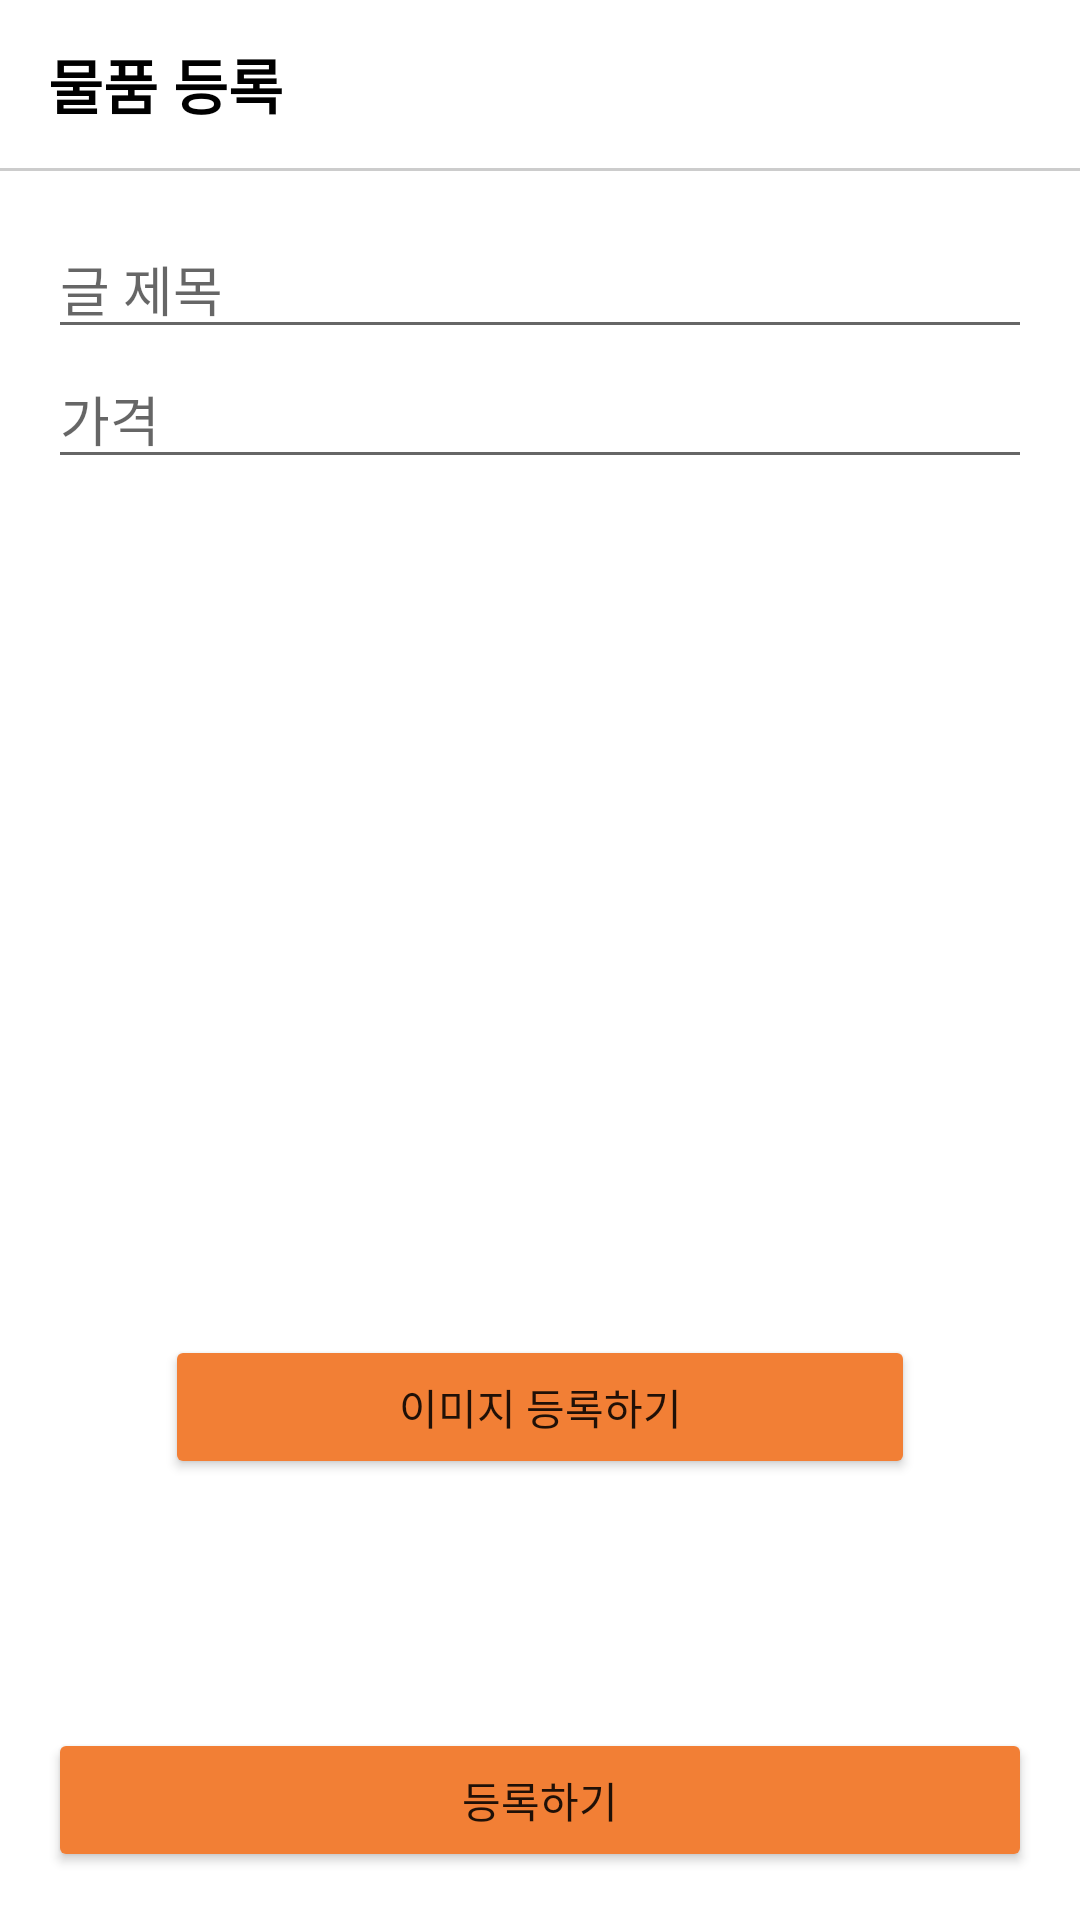

Write the Android layout XML for this screen, with the resource values it uses.
<!-- AndroidManifest.xml: application theme Theme.TradeUsedStuff -->
<!-- res/layout/activity_add_article.xml -->
<?xml version="1.0" encoding="utf-8"?>
<androidx.constraintlayout.widget.ConstraintLayout xmlns:android="http://schemas.android.com/apk/res/android"
    xmlns:app="http://schemas.android.com/apk/res-auto"
    xmlns:tools="http://schemas.android.com/tools"
    android:layout_width="match_parent"
    android:layout_height="match_parent"
    tools:context=".home.AddArticleActivity">

    <LinearLayout
        android:id="@+id/toolbarLayout"
        android:layout_width="0dp"
        android:layout_height="?attr/actionBarSize"
        android:gravity="center_vertical"
        app:layout_constraintEnd_toEndOf="parent"
        app:layout_constraintStart_toStartOf="parent"
        app:layout_constraintTop_toTopOf="parent">

        <TextView
            android:layout_width="wrap_content"
            android:layout_height="wrap_content"
            android:layout_marginStart="16dp"
            android:text="물품 등록"
            android:textColor="@color/black"
            android:textSize="20sp"
            android:textStyle="bold" />

    </LinearLayout>

    <View
        android:id="@+id/toolbarUnderLineView"
        android:layout_width="0dp"
        android:layout_height="1dp"
        android:background="@color/gray_cc"
        app:layout_constraintEnd_toEndOf="parent"
        app:layout_constraintStart_toStartOf="parent"
        app:layout_constraintTop_toBottomOf="@id/toolbarLayout" />

    <EditText
        android:id="@+id/titleEditText"
        android:layout_width="0dp"
        android:layout_height="wrap_content"
        android:layout_marginStart="16dp"
        android:layout_marginTop="16dp"
        android:layout_marginEnd="16dp"
        android:hint="글 제목"
        app:layout_constraintEnd_toEndOf="parent"
        app:layout_constraintStart_toStartOf="parent"
        app:layout_constraintTop_toBottomOf="@id/toolbarUnderLineView" />

    <EditText
        android:id="@+id/priceEditText"
        android:layout_width="0dp"
        android:layout_height="wrap_content"
        android:layout_marginStart="16dp"
        android:layout_marginEnd="16dp"
        android:hint="가격"
        app:layout_constraintEnd_toEndOf="parent"
        app:layout_constraintStart_toStartOf="parent"
        app:layout_constraintTop_toBottomOf="@id/titleEditText" />

    <Button
        android:id="@+id/imageAddButton"
        app:layout_constraintTop_toBottomOf="@id/photoImageView"
        app:layout_constraintStart_toStartOf="@id/photoImageView"
        app:layout_constraintEnd_toEndOf="@id/photoImageView"
        android:layout_width="0dp"
        android:backgroundTint="@color/orange"
        android:text="이미지 등록하기"
        android:layout_height="wrap_content" />

    <ImageView
        android:id="@+id/photoImageView"
        app:layout_constraintTop_toTopOf="parent"
        app:layout_constraintBottom_toBottomOf="parent"
        app:layout_constraintStart_toStartOf="parent"
        app:layout_constraintEnd_toEndOf="parent"
        android:layout_width="250dp"
        android:layout_height="250dp"/>

    <Button
        android:id="@+id/submitButton"
        android:layout_width="0dp"
        android:layout_height="wrap_content"
        android:layout_marginStart="16dp"
        android:layout_marginEnd="16dp"
        android:layout_marginBottom="16dp"
        android:backgroundTint="@color/orange"
        android:text="등록하기"
        app:layout_constraintBottom_toBottomOf="parent"
        app:layout_constraintEnd_toEndOf="parent"
        app:layout_constraintStart_toStartOf="parent" />

    <ProgressBar
        android:id="@+id/progressBar"
        app:layout_constraintTop_toTopOf="parent"
        app:layout_constraintBottom_toBottomOf="parent"
        app:layout_constraintStart_toStartOf="parent"
        app:layout_constraintEnd_toEndOf="parent"
        android:visibility="gone"
        tools:visibility="visible"
        android:layout_width="wrap_content"
        android:layout_height="wrap_content"/>

</androidx.constraintlayout.widget.ConstraintLayout>
<!-- resources referenced by this layout -->
<resources>
  <color name="black">#FF000000</color>
  <color name="gray_cc">#CCCCCC</color>
  <color name="orange">#f27f35</color>
  <style name="Theme.TradeUsedStuff" parent="Theme.MaterialComponents.Light.NoActionBar">
          
          <item name="colorPrimary">@color/purple_500</item>
          <item name="colorPrimaryVariant">@color/purple_700</item>
          <item name="colorOnPrimary">@color/white</item>
          
          <item name="colorSecondary">@color/teal_200</item>
          <item name="colorSecondaryVariant">@color/teal_700</item>
          <item name="colorOnSecondary">@color/black</item>
          
          <item name="android:statusBarColor" tools:targetApi="l">?attr/colorPrimaryVariant</item>
          
      </style>
  <color name="purple_500">#FF6200EE</color>
  <color name="purple_700">#FF3700B3</color>
  <color name="white">#ffffff</color>
  <color name="teal_200">#FF03DAC5</color>
  <color name="teal_700">#FF018786</color>
</resources>
